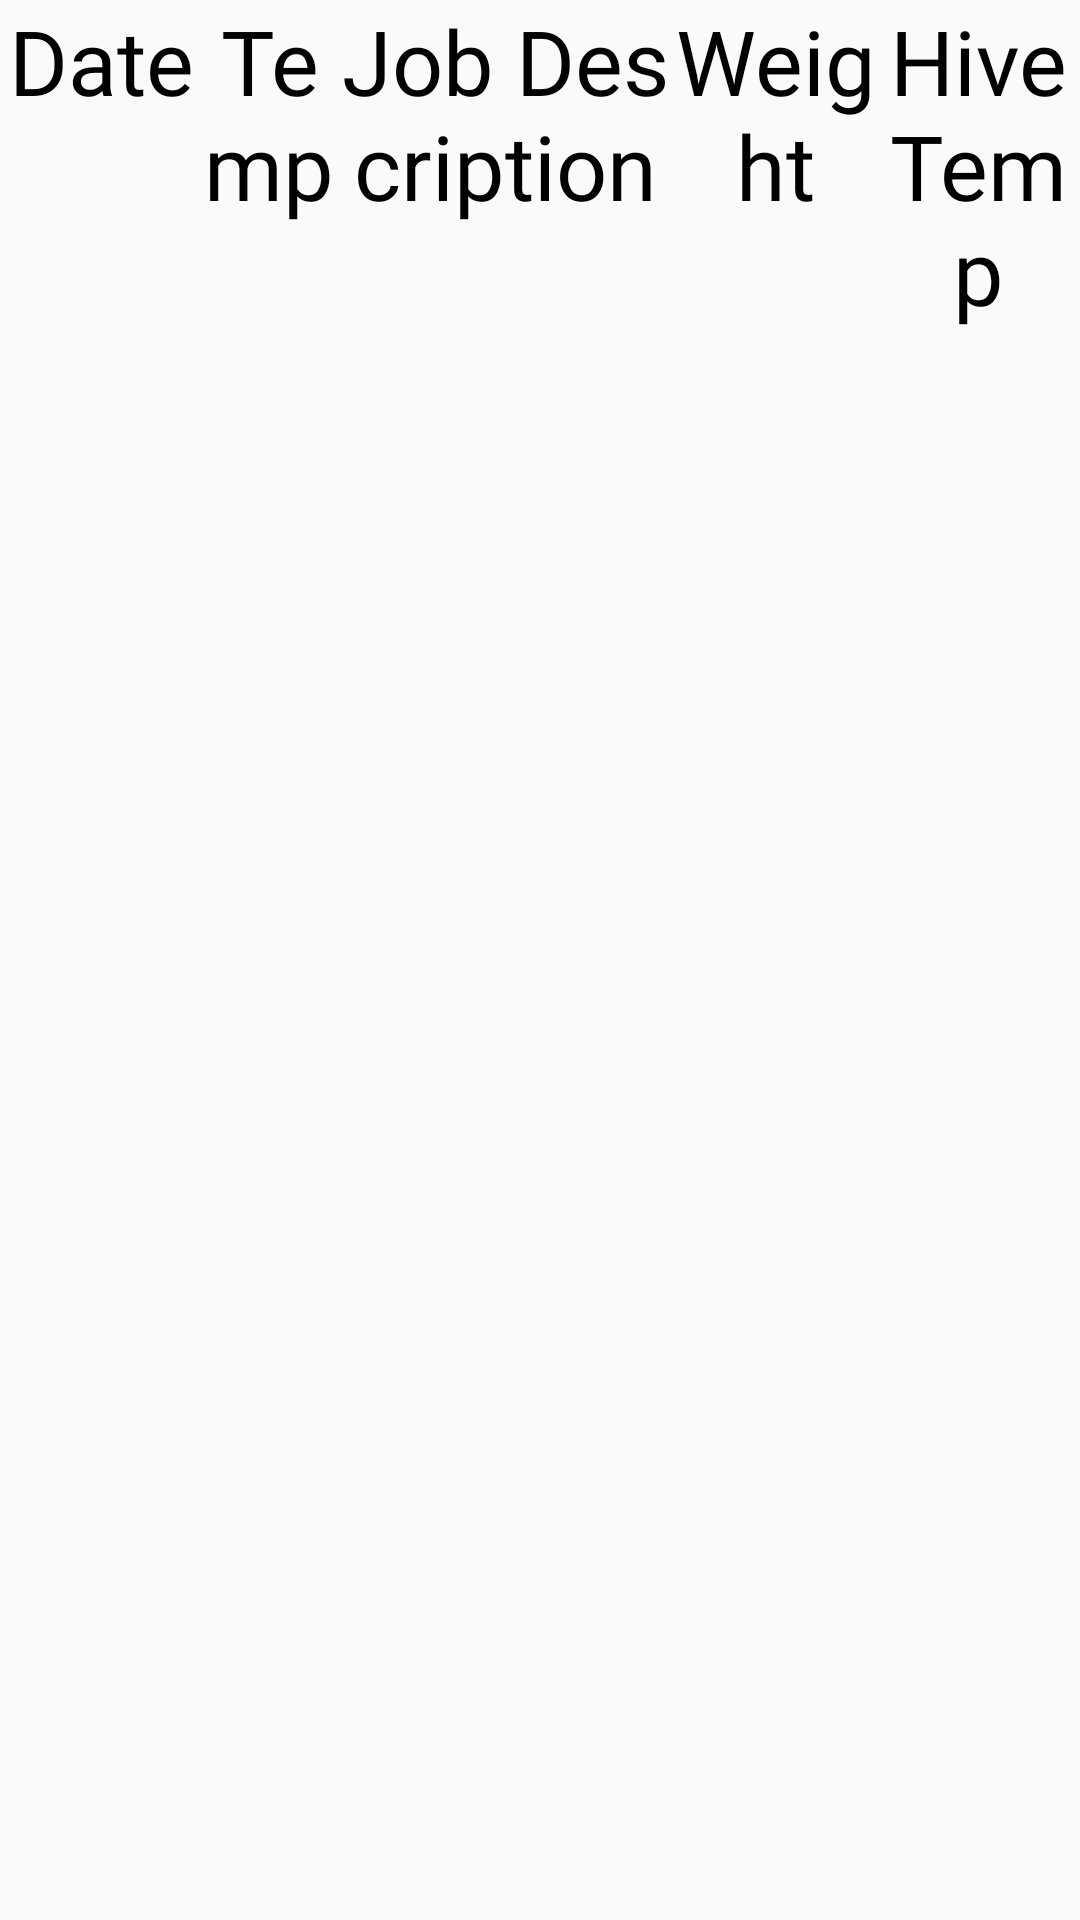

The Android layout XML behind this screen, and the referenced resources:
<!-- AndroidManifest.xml: application theme Theme.AppCompat.Light.NoActionBar -->
<!-- res/layout/table_row.xml -->
<?xml version="1.0" encoding="utf-8"?>
<TableLayout xmlns:android="http://schemas.android.com/apk/res/android"
    android:layout_width="match_parent"
    android:layout_height="wrap_content"
    android:orientation="horizontal">

    <TableRow
        android:showDividers="middle">

        <TextView
            android:layout_width="0dp"
            android:layout_height="wrap_content"
            android:layout_weight="0.3"
            android:fontFamily="@font/lobster"
            android:gravity="center_horizontal"
            android:text="Date"
            android:textColor="@color/black"
            android:textSize="30sp" />

        <TextView
            android:layout_width="0dp"
            android:layout_height="wrap_content"
            android:layout_weight="0.2"
            android:fontFamily="@font/lobster"
            android:gravity="center_horizontal"
            android:text="Temp"
            android:textColor="@color/black"
            android:textSize="30sp" />

        <TextView
            android:layout_width="0dp"
            android:layout_height="wrap_content"
            android:layout_weight="0.5"
            android:fontFamily="@font/lobster"
            android:gravity="center_horizontal"
            android:text="Job Description"
            android:textColor="@color/black"
            android:textSize="30sp" />

        <TextView
            android:layout_width="0dp"
            android:layout_height="wrap_content"
            android:layout_weight="0.3"
            android:fontFamily="@font/lobster"
            android:gravity="center_horizontal"
            android:text="Weight"
            android:textColor="@color/black"
            android:textSize="30sp" />

        <TextView
            android:layout_width="0dp"
            android:layout_height="wrap_content"
            android:layout_weight="0.3"
            android:fontFamily="@font/lobster"
            android:gravity="center_horizontal"
            android:text="HiveTemp"
            android:textColor="@color/black"
            android:textSize="30sp" />
    </TableRow>
</TableLayout>
<!-- resources referenced by this layout -->
<resources>
  <color name="black">#FF000000</color>
</resources>
